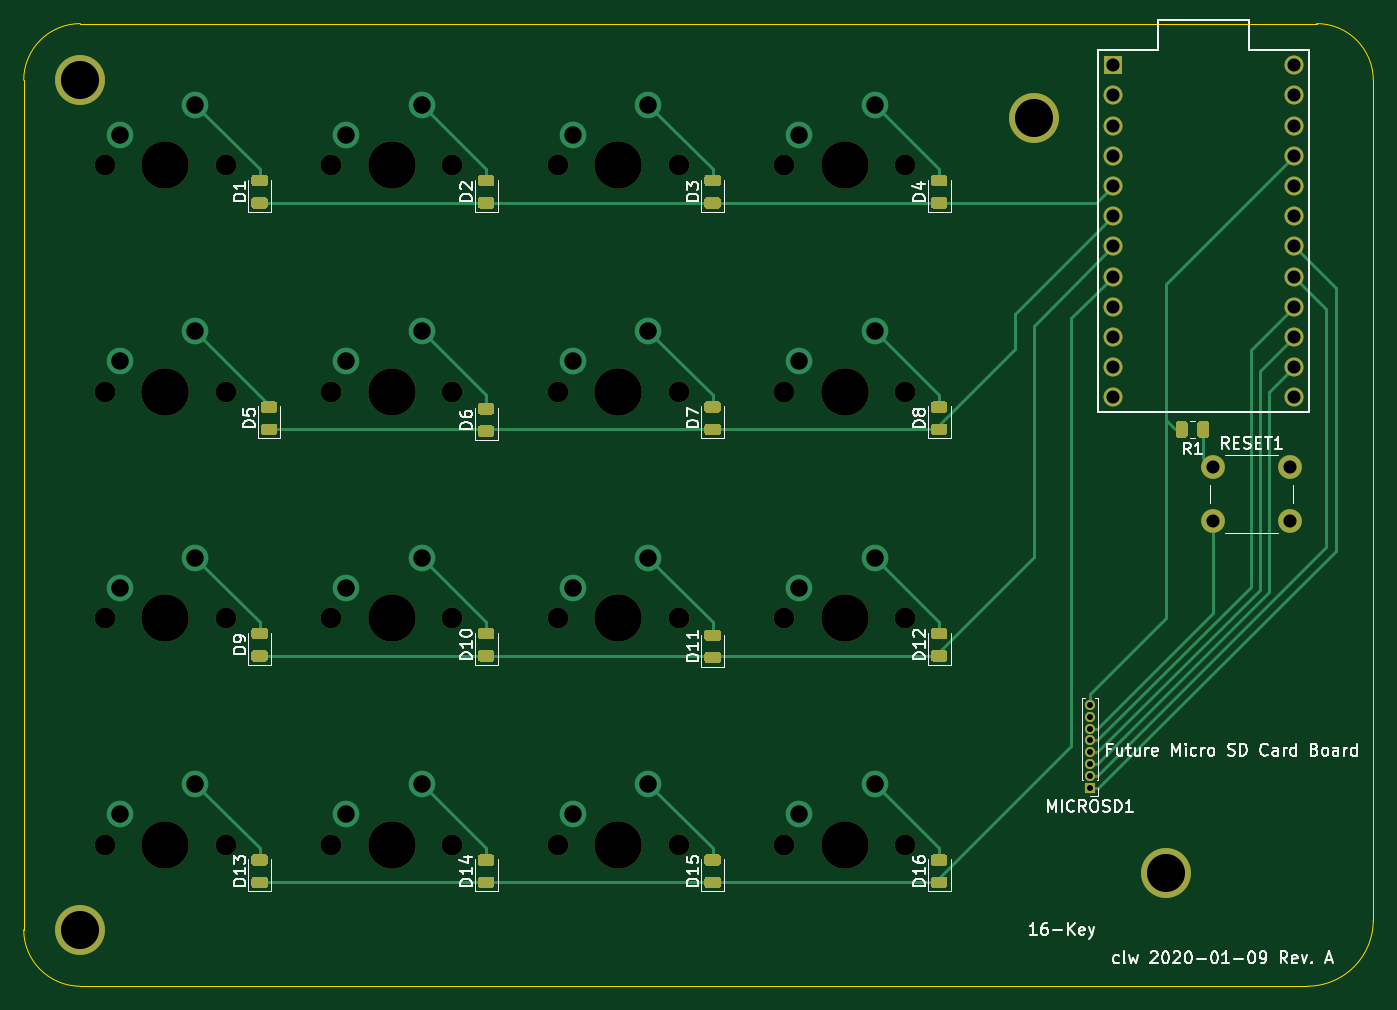
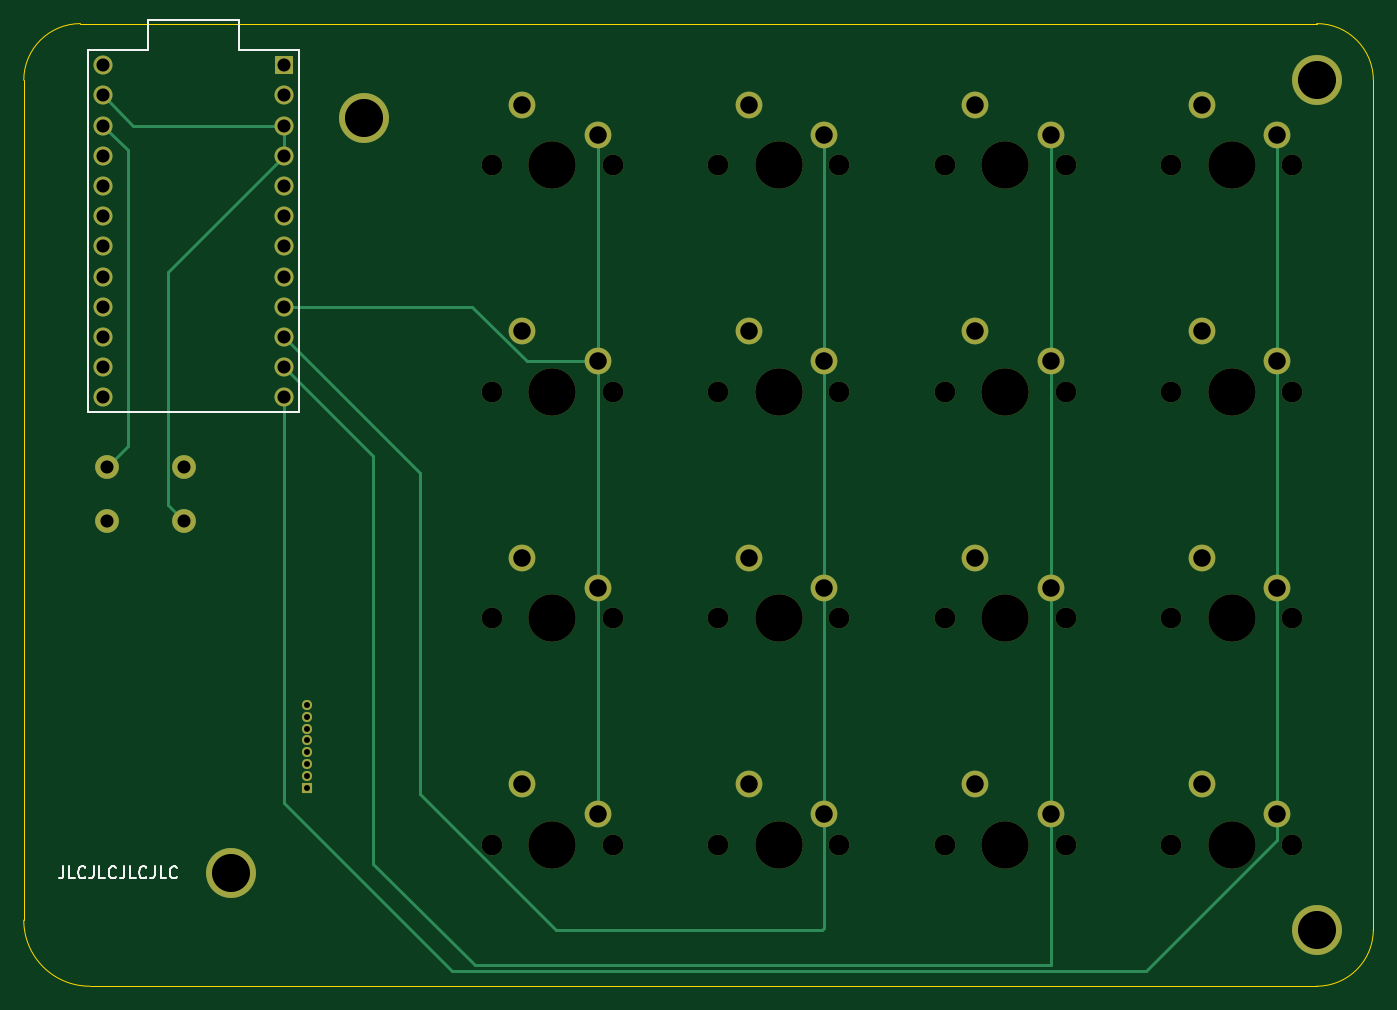
Circuit board: 9 layer files. Board 113.5 x 81.0 mm.
- bottom_copper: 16-key-B_Cu.gbl (7878 bytes)
- bottom_mask: 16-key-B_Mask.gbs (4732 bytes)
- bottom_silk: 16-key-B_SilkS.gbo (3459 bytes)
- outline: 16-key-Edge_Cuts.gm1 (1039 bytes)
- top_copper: 16-key-F_Cu.gtl (26231 bytes)
- top_mask: 16-key-F_Mask.gts (15753 bytes)
- top_silk: 16-key-F_SilkS.gto (34410 bytes)
- drill: 16-key-NPTH.drl (1099 bytes)
- drill: 16-key-PTH.drl (1494 bytes)

=== bottom_copper: 16-key-B_Cu.gbl (7878 bytes, source omitted) ===
=== bottom_mask: 16-key-B_Mask.gbs ===
G04 #@! TF.GenerationSoftware,KiCad,Pcbnew,(5.1.9-0-10_14)*
G04 #@! TF.CreationDate,2021-01-09T16:16:36-06:00*
G04 #@! TF.ProjectId,16-key,31362d6b-6579-42e6-9b69-6361645f7063,rev?*
G04 #@! TF.SameCoordinates,Original*
G04 #@! TF.FileFunction,Soldermask,Bot*
G04 #@! TF.FilePolarity,Negative*
%FSLAX46Y46*%
G04 Gerber Fmt 4.6, Leading zero omitted, Abs format (unit mm)*
G04 Created by KiCad (PCBNEW (5.1.9-0-10_14)) date 2021-01-09 16:16:36*
%MOMM*%
%LPD*%
G01*
G04 APERTURE LIST*
%ADD10C,4.200000*%
%ADD11O,0.850000X0.850000*%
%ADD12R,0.850000X0.850000*%
%ADD13C,1.600000*%
%ADD14R,1.600000X1.600000*%
%ADD15C,2.000000*%
%ADD16C,2.250000*%
%ADD17C,3.987800*%
%ADD18C,1.750000*%
G04 APERTURE END LIST*
D10*
G04 #@! TO.C,*
X180181250Y-92868750D03*
G04 #@! TD*
G04 #@! TO.C,*
X169068750Y-29368750D03*
G04 #@! TD*
G04 #@! TO.C,*
X88900000Y-26193750D03*
G04 #@! TD*
G04 #@! TO.C,*
X88900000Y-97631250D03*
G04 #@! TD*
D11*
G04 #@! TO.C,MICROSD1*
X173831250Y-78725000D03*
X173831250Y-79725000D03*
X173831250Y-80725000D03*
X173831250Y-81725000D03*
X173831250Y-82725000D03*
X173831250Y-83725000D03*
X173831250Y-84725000D03*
D12*
X173831250Y-85725000D03*
G04 #@! TD*
D13*
G04 #@! TO.C,U1*
X190976250Y-24923750D03*
X190976250Y-27463750D03*
X190976250Y-30003750D03*
X190976250Y-32543750D03*
X190976250Y-35083750D03*
X190976250Y-37623750D03*
X190976250Y-40163750D03*
X190976250Y-42703750D03*
X190976250Y-45243750D03*
X190976250Y-47783750D03*
X190976250Y-50323750D03*
X190976250Y-52863750D03*
X175736250Y-52863750D03*
X175736250Y-50323750D03*
X175736250Y-47783750D03*
X175736250Y-45243750D03*
X175736250Y-42703750D03*
X175736250Y-40163750D03*
X175736250Y-37623750D03*
X175736250Y-35083750D03*
X175736250Y-32543750D03*
X175736250Y-30003750D03*
X175736250Y-27463750D03*
D14*
X175736250Y-24923750D03*
G04 #@! TD*
D15*
G04 #@! TO.C,RESET1*
X190650000Y-58737500D03*
X190650000Y-63237500D03*
X184150000Y-58737500D03*
X184150000Y-63237500D03*
G04 #@! TD*
D16*
G04 #@! TO.C,MX16*
X155733750Y-85407500D03*
D17*
X153193750Y-90487500D03*
D16*
X149383750Y-87947500D03*
D18*
X148113750Y-90487500D03*
X158273750Y-90487500D03*
G04 #@! TD*
D16*
G04 #@! TO.C,MX15*
X136683750Y-85407500D03*
D17*
X134143750Y-90487500D03*
D16*
X130333750Y-87947500D03*
D18*
X129063750Y-90487500D03*
X139223750Y-90487500D03*
G04 #@! TD*
D16*
G04 #@! TO.C,MX14*
X117633750Y-85407500D03*
D17*
X115093750Y-90487500D03*
D16*
X111283750Y-87947500D03*
D18*
X110013750Y-90487500D03*
X120173750Y-90487500D03*
G04 #@! TD*
D16*
G04 #@! TO.C,MX13*
X98583750Y-85407500D03*
D17*
X96043750Y-90487500D03*
D16*
X92233750Y-87947500D03*
D18*
X90963750Y-90487500D03*
X101123750Y-90487500D03*
G04 #@! TD*
D16*
G04 #@! TO.C,MX12*
X155733750Y-66357500D03*
D17*
X153193750Y-71437500D03*
D16*
X149383750Y-68897500D03*
D18*
X148113750Y-71437500D03*
X158273750Y-71437500D03*
G04 #@! TD*
D16*
G04 #@! TO.C,MX11*
X136683750Y-66357500D03*
D17*
X134143750Y-71437500D03*
D16*
X130333750Y-68897500D03*
D18*
X129063750Y-71437500D03*
X139223750Y-71437500D03*
G04 #@! TD*
D16*
G04 #@! TO.C,MX10*
X117633750Y-66357500D03*
D17*
X115093750Y-71437500D03*
D16*
X111283750Y-68897500D03*
D18*
X110013750Y-71437500D03*
X120173750Y-71437500D03*
G04 #@! TD*
D16*
G04 #@! TO.C,MX9*
X98583750Y-66357500D03*
D17*
X96043750Y-71437500D03*
D16*
X92233750Y-68897500D03*
D18*
X90963750Y-71437500D03*
X101123750Y-71437500D03*
G04 #@! TD*
D16*
G04 #@! TO.C,MX8*
X155733750Y-47307500D03*
D17*
X153193750Y-52387500D03*
D16*
X149383750Y-49847500D03*
D18*
X148113750Y-52387500D03*
X158273750Y-52387500D03*
G04 #@! TD*
D16*
G04 #@! TO.C,MX7*
X136683750Y-47307500D03*
D17*
X134143750Y-52387500D03*
D16*
X130333750Y-49847500D03*
D18*
X129063750Y-52387500D03*
X139223750Y-52387500D03*
G04 #@! TD*
D16*
G04 #@! TO.C,MX6*
X117633750Y-47307500D03*
D17*
X115093750Y-52387500D03*
D16*
X111283750Y-49847500D03*
D18*
X110013750Y-52387500D03*
X120173750Y-52387500D03*
G04 #@! TD*
D16*
G04 #@! TO.C,MX5*
X98583750Y-47307500D03*
D17*
X96043750Y-52387500D03*
D16*
X92233750Y-49847500D03*
D18*
X90963750Y-52387500D03*
X101123750Y-52387500D03*
G04 #@! TD*
D16*
G04 #@! TO.C,MX4*
X155733750Y-28257500D03*
D17*
X153193750Y-33337500D03*
D16*
X149383750Y-30797500D03*
D18*
X148113750Y-33337500D03*
X158273750Y-33337500D03*
G04 #@! TD*
D16*
G04 #@! TO.C,MX3*
X136683750Y-28257500D03*
D17*
X134143750Y-33337500D03*
D16*
X130333750Y-30797500D03*
D18*
X129063750Y-33337500D03*
X139223750Y-33337500D03*
G04 #@! TD*
D16*
G04 #@! TO.C,MX2*
X117633750Y-28257500D03*
D17*
X115093750Y-33337500D03*
D16*
X111283750Y-30797500D03*
D18*
X110013750Y-33337500D03*
X120173750Y-33337500D03*
G04 #@! TD*
D16*
G04 #@! TO.C,MX1*
X98583750Y-28257500D03*
D17*
X96043750Y-33337500D03*
D16*
X92233750Y-30797500D03*
D18*
X90963750Y-33337500D03*
X101123750Y-33337500D03*
G04 #@! TD*
M02*

=== bottom_silk: 16-key-B_SilkS.gbo ===
G04 #@! TF.GenerationSoftware,KiCad,Pcbnew,(5.1.9-0-10_14)*
G04 #@! TF.CreationDate,2021-01-09T16:16:36-06:00*
G04 #@! TF.ProjectId,16-key,31362d6b-6579-42e6-9b69-6361645f7063,rev?*
G04 #@! TF.SameCoordinates,Original*
G04 #@! TF.FileFunction,Legend,Bot*
G04 #@! TF.FilePolarity,Positive*
%FSLAX46Y46*%
G04 Gerber Fmt 4.6, Leading zero omitted, Abs format (unit mm)*
G04 Created by KiCad (PCBNEW (5.1.9-0-10_14)) date 2021-01-09 16:16:36*
%MOMM*%
%LPD*%
G01*
G04 APERTURE LIST*
%ADD10C,0.150000*%
G04 APERTURE END LIST*
D10*
X194325297Y-92321130D02*
X194325297Y-93035416D01*
X194372916Y-93178273D01*
X194468154Y-93273511D01*
X194611011Y-93321130D01*
X194706250Y-93321130D01*
X193372916Y-93321130D02*
X193849107Y-93321130D01*
X193849107Y-92321130D01*
X192468154Y-93225892D02*
X192515773Y-93273511D01*
X192658630Y-93321130D01*
X192753869Y-93321130D01*
X192896726Y-93273511D01*
X192991964Y-93178273D01*
X193039583Y-93083035D01*
X193087202Y-92892559D01*
X193087202Y-92749702D01*
X193039583Y-92559226D01*
X192991964Y-92463988D01*
X192896726Y-92368750D01*
X192753869Y-92321130D01*
X192658630Y-92321130D01*
X192515773Y-92368750D01*
X192468154Y-92416369D01*
X191753869Y-92321130D02*
X191753869Y-93035416D01*
X191801488Y-93178273D01*
X191896726Y-93273511D01*
X192039583Y-93321130D01*
X192134821Y-93321130D01*
X190801488Y-93321130D02*
X191277678Y-93321130D01*
X191277678Y-92321130D01*
X189896726Y-93225892D02*
X189944345Y-93273511D01*
X190087202Y-93321130D01*
X190182440Y-93321130D01*
X190325297Y-93273511D01*
X190420535Y-93178273D01*
X190468154Y-93083035D01*
X190515773Y-92892559D01*
X190515773Y-92749702D01*
X190468154Y-92559226D01*
X190420535Y-92463988D01*
X190325297Y-92368750D01*
X190182440Y-92321130D01*
X190087202Y-92321130D01*
X189944345Y-92368750D01*
X189896726Y-92416369D01*
X189182440Y-92321130D02*
X189182440Y-93035416D01*
X189230059Y-93178273D01*
X189325297Y-93273511D01*
X189468154Y-93321130D01*
X189563392Y-93321130D01*
X188230059Y-93321130D02*
X188706250Y-93321130D01*
X188706250Y-92321130D01*
X187325297Y-93225892D02*
X187372916Y-93273511D01*
X187515773Y-93321130D01*
X187611011Y-93321130D01*
X187753869Y-93273511D01*
X187849107Y-93178273D01*
X187896726Y-93083035D01*
X187944345Y-92892559D01*
X187944345Y-92749702D01*
X187896726Y-92559226D01*
X187849107Y-92463988D01*
X187753869Y-92368750D01*
X187611011Y-92321130D01*
X187515773Y-92321130D01*
X187372916Y-92368750D01*
X187325297Y-92416369D01*
X186611011Y-92321130D02*
X186611011Y-93035416D01*
X186658630Y-93178273D01*
X186753869Y-93273511D01*
X186896726Y-93321130D01*
X186991964Y-93321130D01*
X185658630Y-93321130D02*
X186134821Y-93321130D01*
X186134821Y-92321130D01*
X184753869Y-93225892D02*
X184801488Y-93273511D01*
X184944345Y-93321130D01*
X185039583Y-93321130D01*
X185182440Y-93273511D01*
X185277678Y-93178273D01*
X185325297Y-93083035D01*
X185372916Y-92892559D01*
X185372916Y-92749702D01*
X185325297Y-92559226D01*
X185277678Y-92463988D01*
X185182440Y-92368750D01*
X185039583Y-92321130D01*
X184944345Y-92321130D01*
X184801488Y-92368750D01*
X184753869Y-92416369D01*
G04 #@! TO.C,U1*
X192246250Y-23653750D02*
X192246250Y-54133750D01*
X187166250Y-23653750D02*
X192246250Y-23653750D01*
X187166250Y-21113750D02*
X187166250Y-23653750D01*
X179546250Y-21113750D02*
X187166250Y-21113750D01*
X179546250Y-23653750D02*
X179546250Y-21113750D01*
X174466250Y-23653750D02*
X179546250Y-23653750D01*
X174466250Y-54133750D02*
X174466250Y-23653750D01*
X192246250Y-54133750D02*
X174466250Y-54133750D01*
G04 #@! TD*
M02*

=== outline: 16-key-Edge_Cuts.gm1 ===
G04 #@! TF.GenerationSoftware,KiCad,Pcbnew,(5.1.9-0-10_14)*
G04 #@! TF.CreationDate,2021-01-09T16:16:36-06:00*
G04 #@! TF.ProjectId,16-key,31362d6b-6579-42e6-9b69-6361645f7063,rev?*
G04 #@! TF.SameCoordinates,Original*
G04 #@! TF.FileFunction,Profile,NP*
%FSLAX46Y46*%
G04 Gerber Fmt 4.6, Leading zero omitted, Abs format (unit mm)*
G04 Created by KiCad (PCBNEW (5.1.9-0-10_14)) date 2021-01-09 16:16:36*
%MOMM*%
%LPD*%
G01*
G04 APERTURE LIST*
G04 #@! TA.AperFunction,Profile*
%ADD10C,0.050000*%
G04 #@! TD*
G04 APERTURE END LIST*
D10*
X197643750Y-26193750D02*
X197643750Y-96837500D01*
X88900000Y-21431250D02*
X192881250Y-21431250D01*
X192881250Y-21431250D02*
G75*
G02*
X197643750Y-26193750I0J-4762500D01*
G01*
X84137500Y-97631250D02*
X84137500Y-26193750D01*
X88900000Y-102393750D02*
X192087500Y-102393750D01*
X197643750Y-96837500D02*
G75*
G02*
X192087500Y-102393750I-5556250J0D01*
G01*
X88900000Y-102393750D02*
G75*
G02*
X84137500Y-97631250I0J4762500D01*
G01*
X84137500Y-26193750D02*
G75*
G02*
X88900000Y-21431250I4762500J0D01*
G01*
M02*

=== top_copper: 16-key-F_Cu.gtl (26231 bytes, source omitted) ===
=== top_mask: 16-key-F_Mask.gts (15753 bytes, source omitted) ===
=== top_silk: 16-key-F_SilkS.gto (34410 bytes, source omitted) ===
=== drill: 16-key-NPTH.drl ===
M48
; DRILL file {KiCad (5.1.9-0-10_14)} date Saturday, January 09, 2021 at 04:16:38 PM
; FORMAT={-:-/ absolute / inch / decimal}
; #@! TF.CreationDate,2021-01-09T16:16:38-06:00
; #@! TF.GenerationSoftware,Kicad,Pcbnew,(5.1.9-0-10_14)
; #@! TF.FileFunction,NonPlated,1,2,NPTH
FMAT,2
INCH
T1C0.0689
T2C0.1570
%
G90
G05
T1
X3.5812Y-1.3125
X3.5812Y-2.0625
X3.5812Y-2.8125
X3.5812Y-3.5625
X3.9812Y-1.3125
X3.9812Y-2.0625
X3.9812Y-2.8125
X3.9812Y-3.5625
X4.3312Y-1.3125
X4.3312Y-2.0625
X4.3312Y-2.8125
X4.3312Y-3.5625
X4.7313Y-1.3125
X4.7313Y-2.0625
X4.7313Y-2.8125
X4.7313Y-3.5625
X5.0812Y-1.3125
X5.0812Y-2.0625
X5.0812Y-2.8125
X5.0812Y-3.5625
X5.4813Y-1.3125
X5.4813Y-2.0625
X5.4813Y-2.8125
X5.4813Y-3.5625
X5.8312Y-1.3125
X5.8312Y-2.0625
X5.8312Y-2.8125
X5.8312Y-3.5625
X6.2313Y-1.3125
X6.2313Y-2.0625
X6.2313Y-2.8125
X6.2313Y-3.5625
T2
X3.7812Y-1.3125
X3.7812Y-2.0625
X3.7812Y-2.8125
X3.7812Y-3.5625
X4.5312Y-1.3125
X4.5312Y-2.0625
X4.5312Y-2.8125
X4.5312Y-3.5625
X5.2812Y-1.3125
X5.2812Y-2.0625
X5.2812Y-2.8125
X5.2812Y-3.5625
X6.0312Y-1.3125
X6.0312Y-2.0625
X6.0312Y-2.8125
X6.0312Y-3.5625
T0
M30

=== drill: 16-key-PTH.drl ===
M48
; DRILL file {KiCad (5.1.9-0-10_14)} date Saturday, January 09, 2021 at 04:16:38 PM
; FORMAT={-:-/ absolute / inch / decimal}
; #@! TF.CreationDate,2021-01-09T16:16:38-06:00
; #@! TF.GenerationSoftware,Kicad,Pcbnew,(5.1.9-0-10_14)
; #@! TF.FileFunction,Plated,1,2,PTH
FMAT,2
INCH
T1C0.0197
T2C0.0433
T3C0.0579
T4C0.1260
%
G90
G05
T1
X6.8438Y-3.0994
X6.8438Y-3.1388
X6.8438Y-3.1781
X6.8438Y-3.2175
X6.8438Y-3.2569
X6.8438Y-3.2963
X6.8438Y-3.3356
X6.8438Y-3.375
T2
X6.9188Y-0.9812
X6.9188Y-1.0813
X6.9188Y-1.1812
X6.9188Y-1.2812
X6.9188Y-1.3812
X6.9188Y-1.4812
X6.9188Y-1.5813
X6.9188Y-1.6812
X6.9188Y-1.7812
X6.9188Y-1.8812
X6.9188Y-1.9812
X6.9188Y-2.0812
X7.25Y-2.3125
X7.25Y-2.4897
X7.5059Y-2.3125
X7.5059Y-2.4897
X7.5187Y-0.9812
X7.5187Y-1.0813
X7.5187Y-1.1812
X7.5187Y-1.2812
X7.5187Y-1.3812
X7.5187Y-1.4812
X7.5187Y-1.5813
X7.5187Y-1.6812
X7.5187Y-1.7812
X7.5187Y-1.8812
X7.5187Y-1.9812
X7.5187Y-2.0812
T3
X3.6313Y-1.2125
X3.6313Y-1.9625
X3.6313Y-2.7125
X3.6313Y-3.4625
X3.8813Y-1.1125
X3.8813Y-1.8625
X3.8813Y-2.6125
X3.8813Y-3.3625
X4.3812Y-1.2125
X4.3812Y-1.9625
X4.3812Y-2.7125
X4.3812Y-3.4625
X4.6312Y-1.1125
X4.6312Y-1.8625
X4.6312Y-2.6125
X4.6312Y-3.3625
X5.1312Y-1.2125
X5.1312Y-1.9625
X5.1312Y-2.7125
X5.1312Y-3.4625
X5.3812Y-1.1125
X5.3812Y-1.8625
X5.3812Y-2.6125
X5.3812Y-3.3625
X5.8812Y-1.2125
X5.8812Y-1.9625
X5.8812Y-2.7125
X5.8812Y-3.4625
X6.1312Y-1.1125
X6.1312Y-1.8625
X6.1312Y-2.6125
X6.1312Y-3.3625
T4
X3.5Y-1.0312
X3.5Y-3.8438
X6.6562Y-1.1562
X7.0938Y-3.6562
T0
M30

